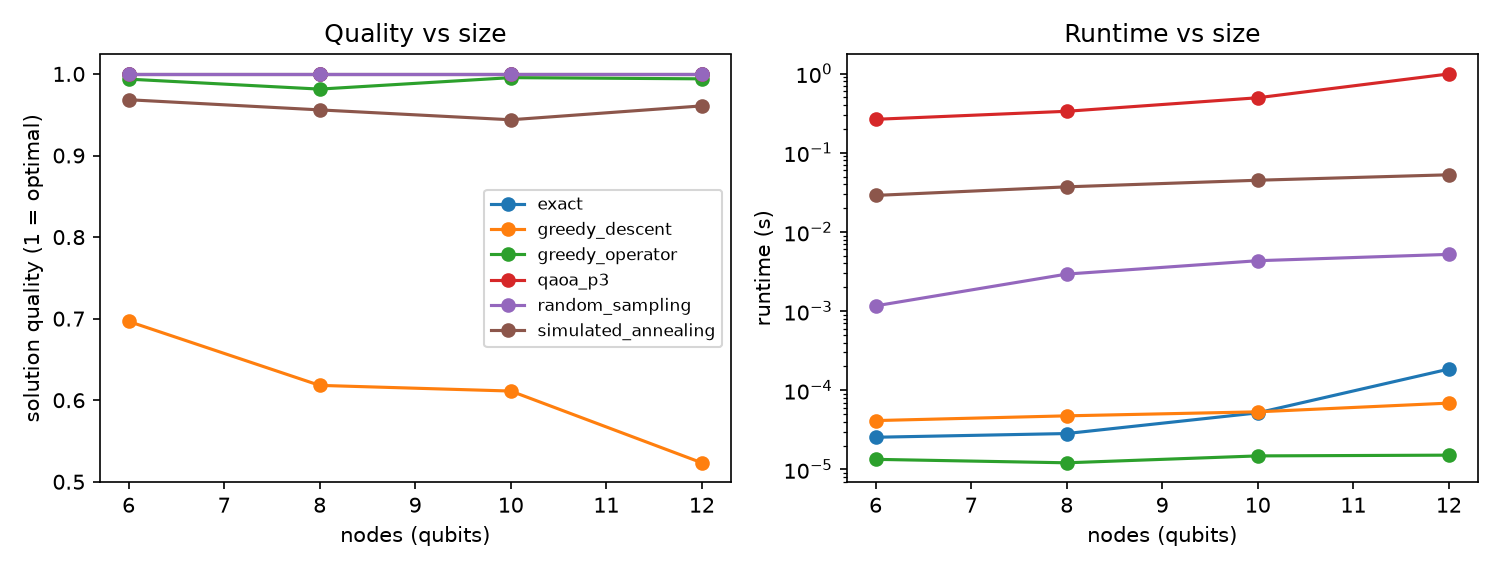

The data file committed next to this chart (first rows):
solver, n, seed, quality, optimal, cost_inr, demand_met_pct, cost_saved_pct, runtime_s, enrichment
exact, 6, 0, 1.0, True, 61.5, 100.0, 74.3, 4.087504930794239e-05, 
greedy_operator, 6, 0, 1.0, True, 61.5, 100.0, 74.3, 1.6124919056892395e-05, 
greedy_descent, 6, 0, 0.4142, False, 201.5, 100.0, 15.7, 4.716706462204456e-05, 
simulated_annealing, 6, 0, 1.0, True, 61.5, 100.0, 74.3, 0.02705, 
random_sampling, 6, 0, 1.0, True, 61.5, 100.0, 74.3, 0.001117, 
qaoa_p3, 6, 0, 1.0, True, 61.5, 100.0, 74.3, 0.2568, 3.0
exact, 6, 1, 1.0, True, 67.1, 100.0, 62.0, 2.562499139457941e-05, 
greedy_operator, 6, 1, 1.0, True, 67.1, 100.0, 62.0, 9.375042282044888e-06, 
greedy_descent, 6, 1, 0.438, False, 166.4, 100.0, 5.8, 4.241697024554014e-05, 
simulated_annealing, 6, 1, 0.9621, False, 73.8, 100.0, 58.2, 0.02838, 
random_sampling, 6, 1, 1.0, True, 67.1, 100.0, 62.0, 0.001089, 
qaoa_p3, 6, 1, 1.0, True, 67.1, 100.0, 62.0, 0.2615, 2.25
exact, 6, 2, 1.0, True, 192.1, 100.0, 58.7, 2.2000051103532314e-05, 
greedy_operator, 6, 2, 1.0, True, 192.1, 100.0, 58.7, 1.2375065125524998e-05, 
greedy_descent, 6, 2, 0.6333, False, 314.1, 100.0, 32.5, 3.795907832682133e-05, 
simulated_annealing, 6, 2, 0.9904, False, 195.3, 100.0, 58.1, 0.02919, 
random_sampling, 6, 2, 1.0, True, 192.1, 100.0, 58.7, 0.00114, 
qaoa_p3, 6, 2, 1.0, True, 192.1, 100.0, 58.7, 0.2646, 3.5
exact, 6, 3, 1.0, True, 200.5, 100.0, 57.8, 2.1875021047890186e-05, 
greedy_operator, 6, 3, 0.9605, False, 213.8, 100.0, 55.0, 1.2458069249987602e-05, 
greedy_descent, 6, 3, 0.9605, False, 213.8, 100.0, 55.0, 4.8874993808567524e-05, 
simulated_annealing, 6, 3, 1.0, True, 200.5, 100.0, 57.8, 0.02958, 
random_sampling, 6, 3, 1.0, True, 200.5, 100.0, 57.8, 0.001128, 
qaoa_p3, 6, 3, 1.0, True, 200.5, 100.0, 57.8, 0.2631, 3.75
exact, 6, 4, 1.0, True, 66.7, 100.0, 69.4, 2.8290902264416218e-05, 
greedy_operator, 6, 4, 1.0, True, 66.7, 100.0, 69.4, 2.3582950234413147e-05, 
greedy_descent, 6, 4, 0.4692, False, 182.3, 100.0, 16.3, 4.066701512783766e-05, 
simulated_annealing, 6, 4, 1.0, True, 66.7, 100.0, 69.4, 0.031, 
random_sampling, 6, 4, 1.0, True, 66.7, 100.0, 69.4, 0.001511, 
qaoa_p3, 6, 4, 1.0, True, 66.7, 100.0, 69.4, 0.2728, 3.0
exact, 6, 5, 1.0, True, 144.0, 100.0, 64.7, 2.304196823388338e-05, 
greedy_operator, 6, 5, 1.0, True, 144.0, 100.0, 64.7, 1.3459008187055588e-05, 
greedy_descent, 6, 5, 0.7296, False, 234.1, 100.0, 42.6, 3.9375037886202335e-05, 
simulated_annealing, 6, 5, 1.0, True, 144.0, 100.0, 64.7, 0.0282, 
random_sampling, 6, 5, 1.0, True, 144.0, 100.0, 64.7, 0.001127, 
qaoa_p3, 6, 5, 1.0, True, 144.0, 100.0, 64.7, 0.2661, 3.0
exact, 6, 6, 1.0, True, 47.9, 100.0, 72.3, 2.2416003048419952e-05, 
greedy_operator, 6, 6, 1.0, True, 47.9, 100.0, 72.3, 9.58307646214962e-06, 
greedy_descent, 6, 6, 0.9306, False, 59.9, 100.0, 65.4, 3.8792029954493046e-05, 
simulated_annealing, 6, 6, 0.8879, False, 67.3, 100.0, 61.1, 0.02871, 
random_sampling, 6, 6, 1.0, True, 47.9, 100.0, 72.3, 0.001039, 
qaoa_p3, 6, 6, 1.0, True, 47.9, 100.0, 72.3, 0.264, 3.0
exact, 6, 7, 1.0, True, 169.3, 100.0, 29.9, 2.4916953407227993e-05, 
greedy_operator, 6, 7, 0.9759, False, 175.6, 100.0, 27.3, 8.958042599260807e-06, 
greedy_descent, 6, 7, 0.7576, False, 232.6, 100.0, 3.7, 4.012498538941145e-05, 
simulated_annealing, 6, 7, 1.0, True, 169.3, 100.0, 29.9, 0.0287, 
random_sampling, 6, 7, 1.0, True, 169.3, 100.0, 29.9, 0.001263, 
qaoa_p3, 6, 7, 1.0, True, 169.3, 100.0, 29.9, 0.2654, 2.75
exact, 6, 8, 1.0, True, 68.2, 100.0, 75.0, 2.3875036276876926e-05, 
greedy_operator, 6, 8, 1.0, True, 68.2, 100.0, 75.0, 1.6666948795318604e-05, 
greedy_descent, 6, 8, 0.633, False, 161.3, 100.0, 41.0, 3.983289934694767e-05, 
simulated_annealing, 6, 8, 1.0, True, 68.2, 100.0, 75.0, 0.02889, 
random_sampling, 6, 8, 1.0, True, 68.2, 100.0, 75.0, 0.001129, 
qaoa_p3, 6, 8, 1.0, True, 68.2, 100.0, 75.0, 0.2637, 3.25
exact, 6, 9, 1.0, True, 57.3, 100.0, 51.5, 2.2208085283637047e-05, 
greedy_operator, 6, 9, 1.0, True, 57.3, 100.0, 51.5, 1.1625001206994057e-05, 
greedy_descent, 6, 9, 1.0, True, 57.3, 100.0, 51.5, 3.912497777491808e-05, 
simulated_annealing, 6, 9, 0.8435, False, 75.8, 100.0, 35.9, 0.02905, 
random_sampling, 6, 9, 1.0, True, 57.3, 100.0, 51.5, 0.001096, 
qaoa_p3, 6, 9, 1.0, True, 57.3, 100.0, 51.5, 0.2625, 3.0
... 180 more rows
